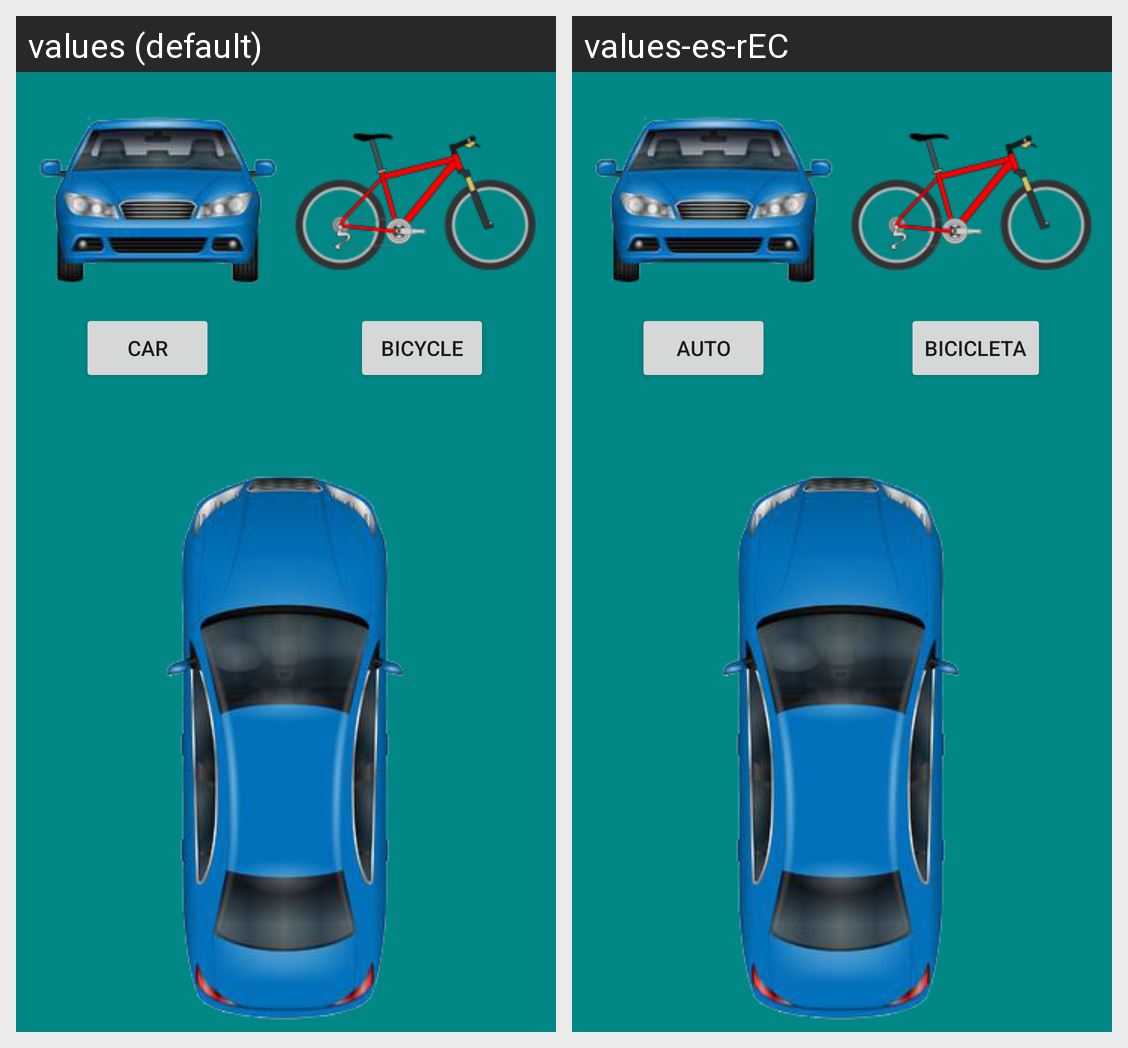

The same Android screen rendered under two of its app's locales, left to right. List the strings drawn on it with the default value and each locale's translation.
Android screen res/layout/activity_main.xml rendered under 2 locales, left to right: values (default), values-es-rEC. Device: Nexus 5 (rendered at 1080×1920; each locale shown at half size, 540×960, under a caption strip naming it); theme Theme.FindPark.
Strings drawn on this screen, with the default value and each locale's value (text and hints the layout hard-codes, and strings that could not be matched under every locale, appear in the picture but are not listed):

Auto
  values: Car
  values-es-rEC: Auto

Bicicleta
  values: Bicycle
  values-es-rEC: Bicicleta
